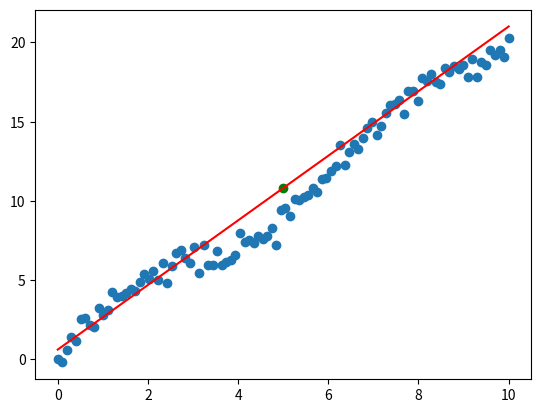

Recreate this plot in Python.
import numpy as np
import matplotlib.pyplot as plt

# Generate sample data
X = np.linspace(0, 10, 100)
Y = 2 * X + np.sin(X) + np.random.normal(0, 0.5, 100)

# Smoothing parameter
t = 0.5

# Point of interest
x0 = 5.0

# Calculate weights using the Gaussian kernel
def calculate_weights(X, x0, t):
    return np.exp(-(X - x0)*2 / (2 * t*2))

weights = calculate_weights(X, x0, t)

# Add a bias term to X
X_bias = np.vstack((np.ones(len(X)), X)).T

# Calculate the weight matrix
W = np.diag(weights)

# Calculate the model term parameter
XtWX = X_bias.T @ (W @ X_bias)
XtWy = X_bias.T @ (W @ Y)
beta = np.linalg.inv(XtWX) @ XtWy

# Prediction at x0
x0_bias = np.array([1, x0])
prediction = x0_bias @ beta

print("Prediction at x0:", prediction)

# Plot the data and the LWR prediction
plt.scatter(X, Y, label='Sample Data')
plt.plot(X, X_bias @ beta, color='red', label='LWR Prediction')
plt.scatter(x0, prediction, color='green', label=f'Prediction at x0 ({x0})')
plt.show()